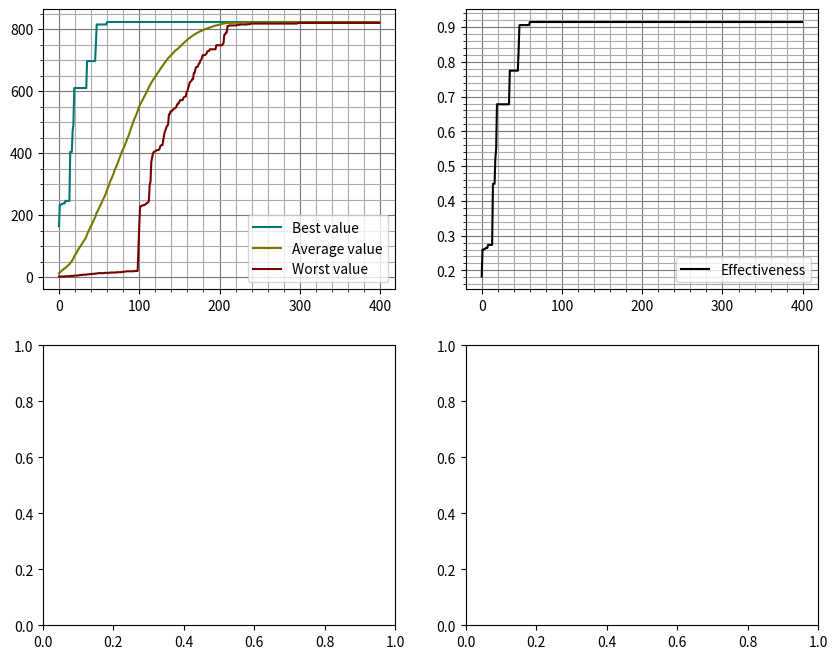

Reproduce this figure in Python.
import random
import matplotlib.pyplot as plt

CAPACITY = 250 # 250
VALUE_RANGE = {'min': 2, 'max': 20}
WEIGHT_RANGE = {'min': 1, 'max': 10}

ITEMS_COUNT = 100
POPULATION_COUNT = 100
CROSSOVER_VALUE = 50
MUTATION_CHANCE = 0.05
GENERATIONS_COUNT = 400

def GeneratePopulation() -> list[list[int]]:
    population = []

    for item_id in range(POPULATION_COUNT):
        population += [
            [
                int(item_id == gen_id)
                for gen_id in range(ITEMS_COUNT)
            ]
        ]

    return population

def Crossover(p1: list[int], p2: list[int]) -> list[int]:
    point = CROSSOVER_VALUE

    c = p1[:point] + p2[point:]

    return c

def Weight(ind: list[int]) -> int:
    global items

    weight = sum(
        items[i]['weight'] for i in range(ITEMS_COUNT) if ind[i]
    )

    return weight

def Value(ind):
    return sum(items[i]['value'] for i in range(ITEMS_COUNT) if ind[i])

def Fitness(ind):
    return Value(ind) if Weight(ind) <= CAPACITY else -1

def Mutate(ind: list[int]) -> tuple[list[int], bool]:
    ind = ind[:]

    if random.random() < MUTATION_CHANCE:
        idx = random.randint(0, ITEMS_COUNT - 1)
        ind[idx] = 1 - ind[idx]

        return ind, True
    
    return ind, False

def LocallyOptimize(ind: list[int]) -> None:
    old_weight = Weight(ind)

    # remove until fitness is not -1
    worst_indexer = len(items_end_worst) - 1
    while not (old_weight < CAPACITY):
        if worst_indexer < 0:
            break

        item_data = items_end_worst[worst_indexer]
        index = item_data['index']

        if ind[index] == 1:
            old_weight -= item_data['weight']
            ind[index] = 0
        
        worst_indexer -= 1

    # remove some random items
    for _ in range(random.randint(0, 10)):
        ind[random.randint(0, ITEMS_COUNT - 1)] = 0

    old_weight = Weight(ind)

    # append best ones
    appends = 0
    for item in items_from_best:
        if appends > 10:
            break

        index = item['index']

        if old_weight + item['weight'] <= CAPACITY and ind[index] == 0:
            ind[index] = 1
            old_weight += item['weight']
            appends += 1

def SolveKnapsack() -> dict:
    average_values = []
    worst_values = []
    best_values = []

    best_ind = {'value': -1, 'ind': None}

    population = GeneratePopulation()

    for _ in range(GENERATIONS_COUNT):
        # mate
        p1, p2 = None, None

        select_iters = 0
        while p1 == p2:
            if select_iters > 10:
                break

            p1 = sorted(population, key=lambda x: Fitness(x))[-1]
            p2 = random.choice(population)

            select_iters += 1

        c = Crossover(p1, p2)
        c_mut, is_mut = Mutate(c)

        best_c = c
        if Value(c_mut) > Value(c):
            best_c = c_mut
        else:
            is_mut = False

        if not is_mut:
            LocallyOptimize(best_c)

        population += [best_c]

        population.sort(key=lambda x: Fitness(x), reverse=True)
        population.pop()

        values = list(map(Value, population))

        average_values += [sum(values) / len(population)]
        worst_values += [min(values)]
        best_values += [max(values)]

        may_new_best_ind = (sorted(population, key=lambda x: Value(x)))[-1]
        may_new_best_ind_value = Value(may_new_best_ind)

        if may_new_best_ind_value > best_ind['value']:
            best_ind['value'] = may_new_best_ind_value
            best_ind['ind'] = may_new_best_ind[:]

    return {
        'best_value': best_ind['value'],
        'best_gens': best_ind['ind'],
        'average_values': average_values,
        'worst_values': worst_values,
        'best_values': best_values
    }

items = [
    {
        'value': random.randint(
            VALUE_RANGE['min'],
            VALUE_RANGE['max']
        ),
        'weight': random.randint(
            WEIGHT_RANGE['min'],
            WEIGHT_RANGE['max']
        )
    }
    for _ in range(ITEMS_COUNT)
]

items_indexes = [
    {
        'value': item['value'] / item['weight'],
        'index': i,
        'weight': item['weight']
    }
    for i, item in enumerate(items)
]

items_from_best = items_indexes[:]
items_from_best.sort(key=lambda x: x['value'], reverse=True)

items_end_worst = items_indexes[:]
items_end_worst.sort(key=lambda x: x['value'], reverse=True)

# generate result
results = SolveKnapsack()

print(f'Best value: {results["best_value"]}')
print(f'Best gens:  {results["best_gens"]}')
print(f'Values ranges:')

for i in range(0, GENERATIONS_COUNT, 100):
    print(f'{i},{results["worst_values"][i]},{results["average_values"][i]},{results["best_values"][i]}')

# output results
fig, axs = plt.subplots(2, 2, figsize=(10, 8))

ax = axs[(0, 0)]
ax.grid(color='#777', which='major')
ax.minorticks_on()
ax.grid(color='#aaa', which='minor')

ax.plot(
    range(GENERATIONS_COUNT),
    results['best_values'],
    color = '#077',
    label = 'Best value'
)
ax.plot(
    range(GENERATIONS_COUNT),
    results['average_values'],
    color = '#770',
    label = 'Average value'
)
ax.plot(
    range(GENERATIONS_COUNT),
    results['worst_values'],
    color = '#700',
    label = 'Worst value'
)
ax.legend()

ax = axs[(0, 1)]

ax.grid(color='#777', which='major')
ax.minorticks_on()
ax.grid(color='#aaa', which='minor')

ax.plot(
    range(GENERATIONS_COUNT),
    [r / 900 for r in results['best_values']],
    color = 'black',
    label = 'Effectiveness'
)
ax.legend()

plt.show()
